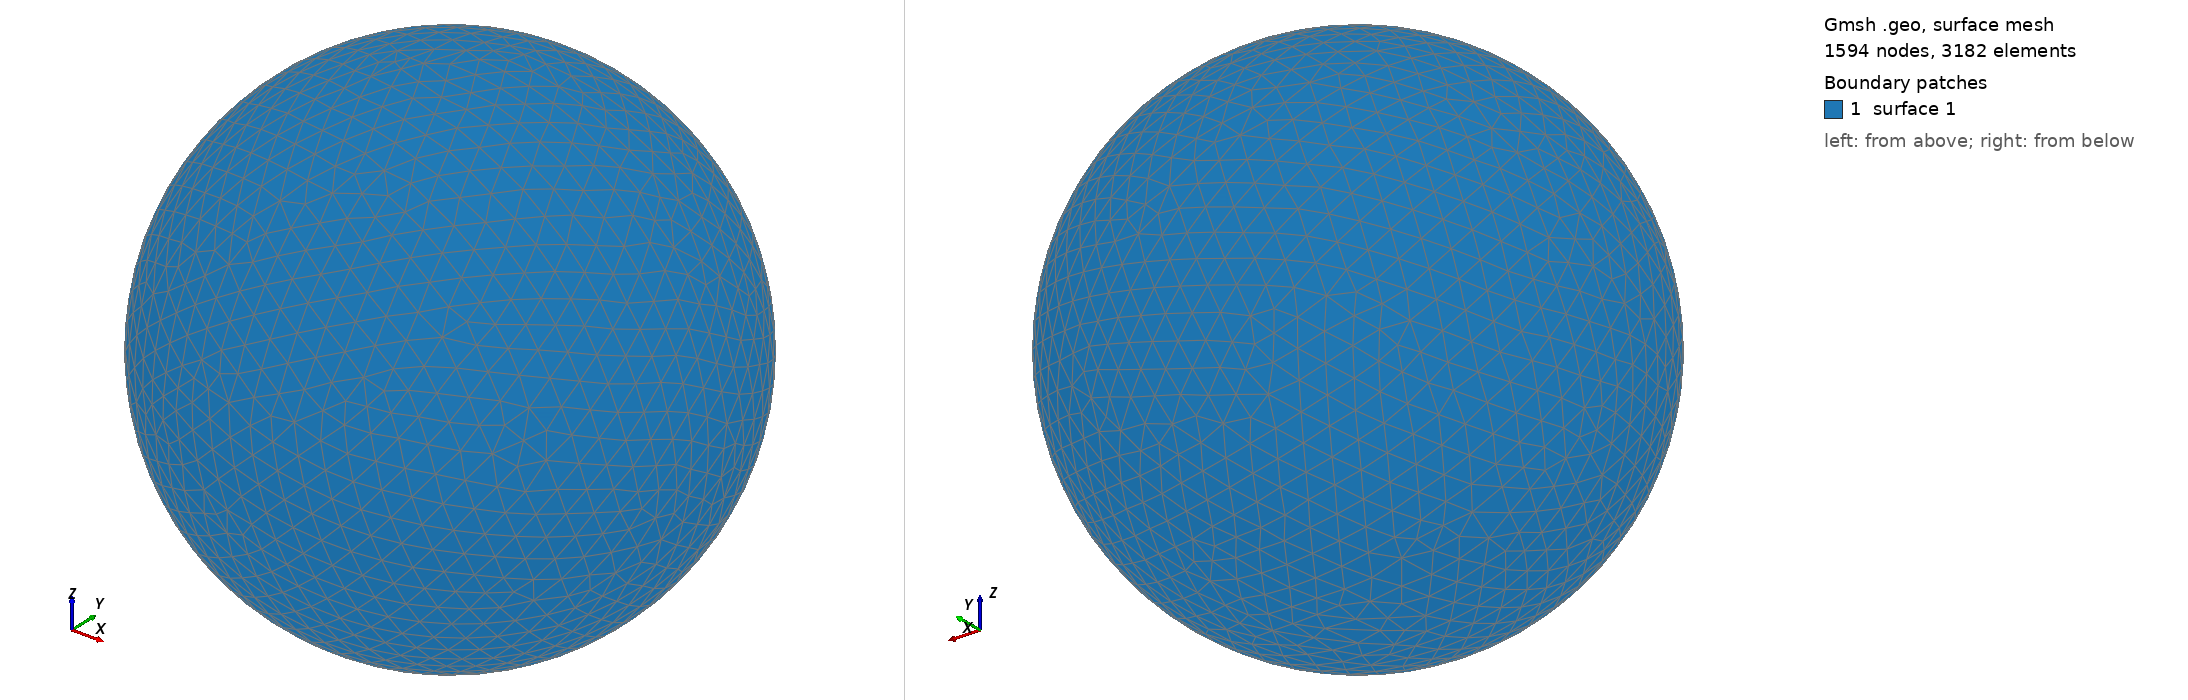

Gmsh geometry script, surface-meshed: 1594 nodes, 3182 surface elements. Boundary patches (legend numbers): 1 surface 1. Left view from above one corner, right view from below the opposite corner. The script declares no physical surfaces, so the legend lists its geometric surfaces. The drawing asked Gmsh for element sizes between 1% and 20% of the model's largest extent; the script's own settings can give other sizes.

=== shot2499.geo (drawn) ===
SetFactory("OpenCASCADE");
Point(1) = {0,0,0,0};
Sphere(1) = {0,0,0,0.54820000};
MeshSize{ PointsOf{ Surface{:}; } } = 0.054820000;
Mesh.ElementOrder=1;
Mesh.Format=39;
